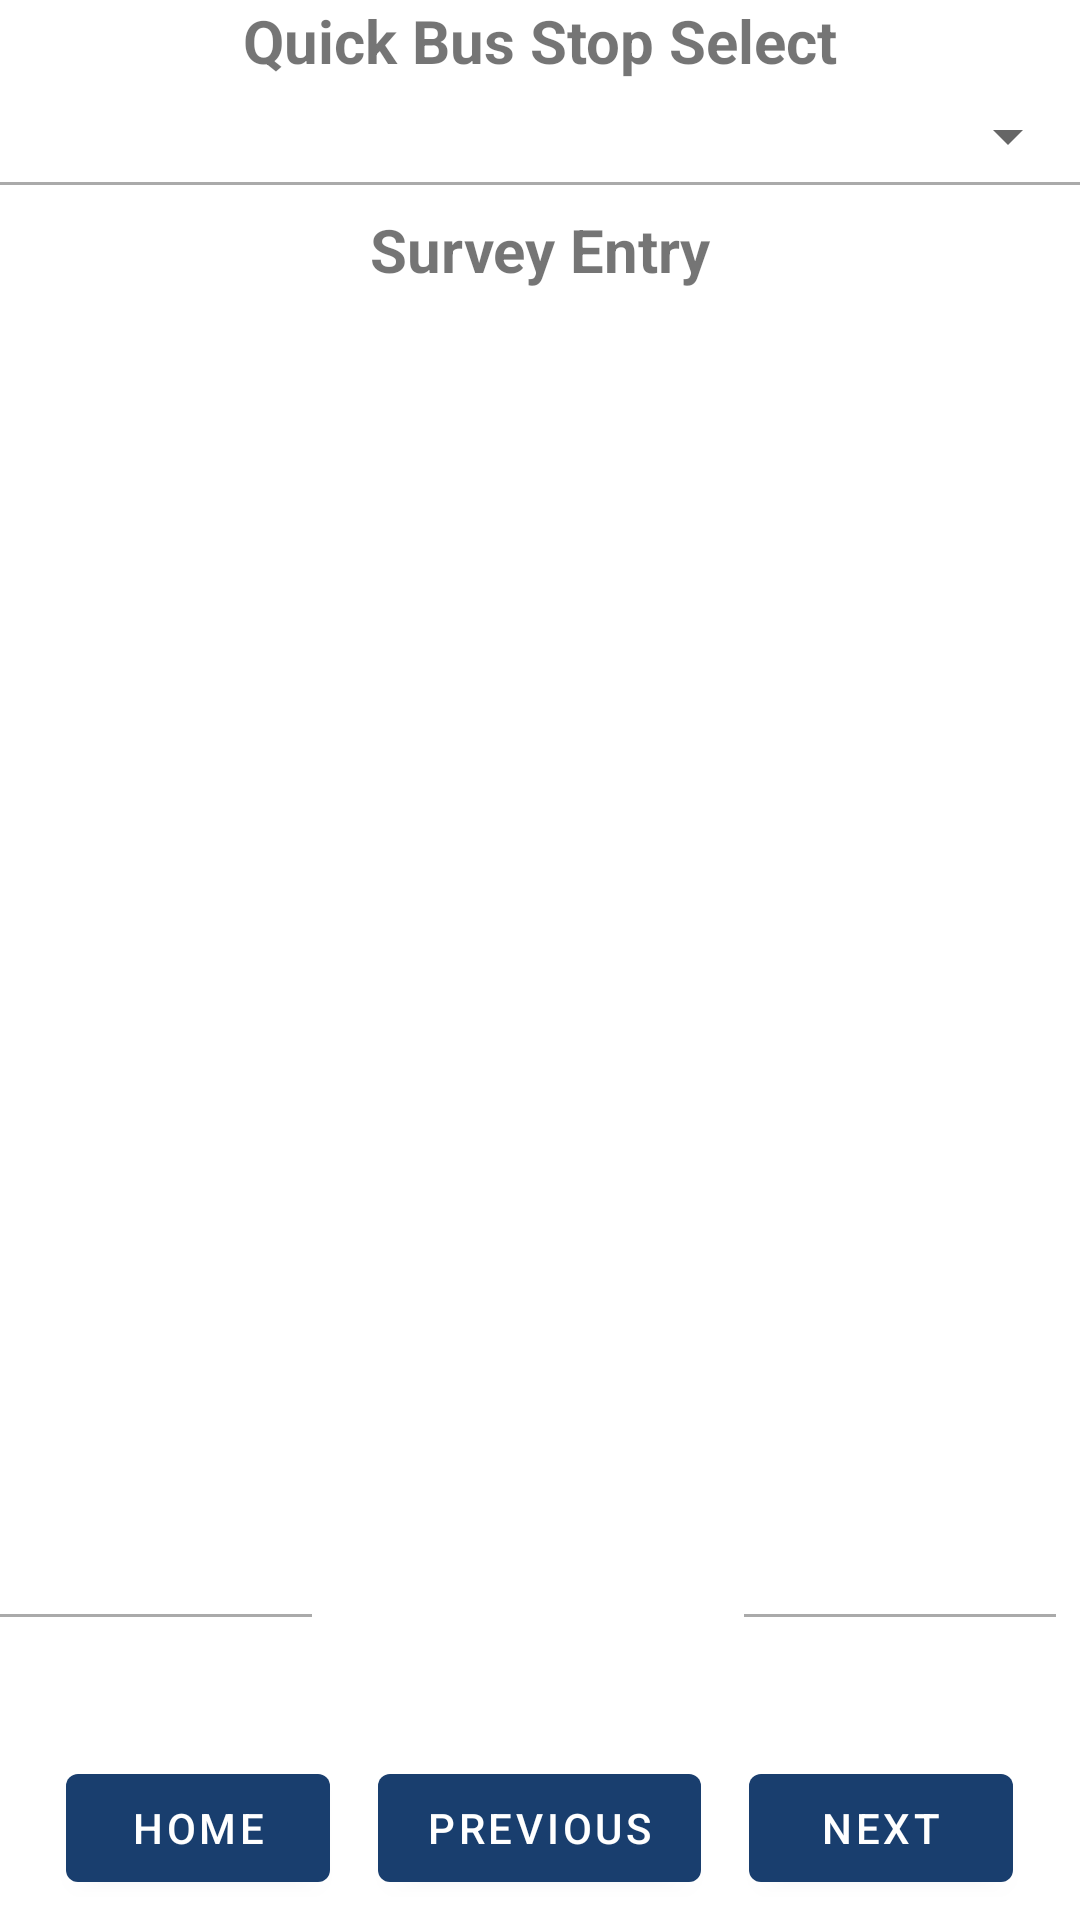

Reconstruct the res/layout file that produces this screen, plus the resources it refers to.
<!-- AndroidManifest.xml: application theme Theme.RideCheck -->
<!-- res/layout/activity_tabbed.xml -->
<?xml version="1.0" encoding="utf-8"?>
<LinearLayout xmlns:android="http://schemas.android.com/apk/res/android"
    xmlns:app="http://schemas.android.com/apk/res-auto"
    xmlns:tools="http://schemas.android.com/tools"
    android:layout_width="match_parent"
    android:layout_height="match_parent"
    android:layout_margin="8dp"
    android:orientation="vertical"
    android:weightSum="1">

    <TextView
        android:layout_width="match_parent"
        android:layout_height="0dp"
        android:gravity="center_horizontal"
        android:layout_weight="0.05"
        android:text="Quick Bus Stop Select"
        android:textSize="20sp"
        android:textStyle="bold" />

    <Spinner
        android:id="@+id/spinner"
        android:layout_width="match_parent"
        android:layout_height="0dp"
        android:layout_weight="0.05" />

    <View
        android:layout_width="match_parent"
        android:layout_height="1dp"
        android:background="@android:color/darker_gray" />

    <TextView
        android:layout_width="match_parent"
        android:layout_weight="0.05"
        android:layout_height="0dp"
        android:layout_marginTop="8dp"
        android:gravity="center_horizontal"
        android:text="Survey Entry"
        android:textSize="20sp"
        android:textStyle="bold" />

    

    <androidx.viewpager2.widget.ViewPager2
        android:id="@+id/pager"
        android:layout_width="match_parent"
        android:layout_height="0dp"
        android:layout_weight="0.7" />

    <LinearLayout
        android:layout_width="match_parent"
        android:layout_height="wrap_content"
        android:gravity="center"
        android:orientation="horizontal"
        android:weightSum="3">

        <View
            android:id="@+id/left_divider"
            android:layout_width="0dp"
            android:layout_height="1dp"
            android:layout_weight="1"
            android:background="@android:color/darker_gray" />

        <TextView
            android:id="@+id/passenger_load_tv"
            android:layout_width="0dp"
            android:layout_height="wrap_content"
            android:layout_marginHorizontal="16dp"
            android:layout_weight="1"
            android:textAlignment="center"
            android:textStyle="bold"
            tools:text="23 PASSENGERS ONBOARD" />

        <View
            android:id="@+id/right_divider"
            android:layout_width="0dp"
            android:layout_height="1dp"
            android:layout_marginHorizontal="8dp"
            android:layout_weight="1"
            android:background="@android:color/darker_gray" />
    </LinearLayout>

    <TextView
        android:id="@+id/footer_text"
        android:layout_width="match_parent"
        android:layout_height="0dp"
        android:layout_weight="0.05"
        android:gravity="center"
        android:textAlignment="center"
        android:textAllCaps="true"
        android:textColor="@color/black"
        android:textSize="20sp"
        android:textStyle="bold"
        tools:text="1/41" />


    <LinearLayout
        android:layout_width="match_parent"
        android:layout_height="0dp"
        android:layout_marginHorizontal="16dp"
        android:layout_weight="0.1"
        android:gravity="center"
        android:orientation="horizontal">

        <com.google.android.material.button.MaterialButton
            android:id="@+id/home_button"
            android:layout_width="wrap_content"
            android:layout_height="wrap_content"
            android:layout_marginEnd="16dp"
            android:text="Home"
            app:backgroundTint="#193E6E" />

        <com.google.android.material.button.MaterialButton
            android:id="@+id/previous_page"
            android:layout_width="wrap_content"
            android:layout_height="wrap_content"
            android:layout_marginEnd="16dp"
            android:text="Previous"
            app:backgroundTint="#193E6E" />

        <com.google.android.material.button.MaterialButton
            android:id="@+id/next_page"
            android:layout_width="wrap_content"
            android:layout_height="wrap_content"
            android:text="Next"
            android:visibility="visible"
            app:backgroundTint="#193E6E" />

        <com.google.android.material.button.MaterialButton
            android:id="@+id/submit_trips"
            android:layout_width="wrap_content"
            android:layout_height="wrap_content"
            android:text="Done"
            android:visibility="gone"
            app:backgroundTint="#193E6E" />

    </LinearLayout>

</LinearLayout>
<!-- resources referenced by this layout -->
<resources>
  <color name="black">#FF000000</color>
  <style name="Theme.RideCheck" parent="Theme.MaterialComponents.DayNight.NoActionBar">
          
          <item name="colorPrimary">@color/purple_500</item>
          <item name="colorPrimaryVariant">@color/purple_700</item>
          <item name="colorOnPrimary">@color/white</item>
          
          <item name="colorSecondary">@color/teal_200</item>
          <item name="colorSecondaryVariant">@color/teal_700</item>
          <item name="colorOnSecondary">@color/black</item>
          
          <item name="android:statusBarColor" tools:targetApi="l">?attr/colorPrimaryVariant</item>
          
      </style>
  <color name="purple_500">#FF6200EE</color>
  <color name="purple_700">#193E6E</color>
  <color name="white">#FFFFFFFF</color>
  <color name="teal_200">#FF03DAC5</color>
  <color name="teal_700">#FF018786</color>
</resources>
